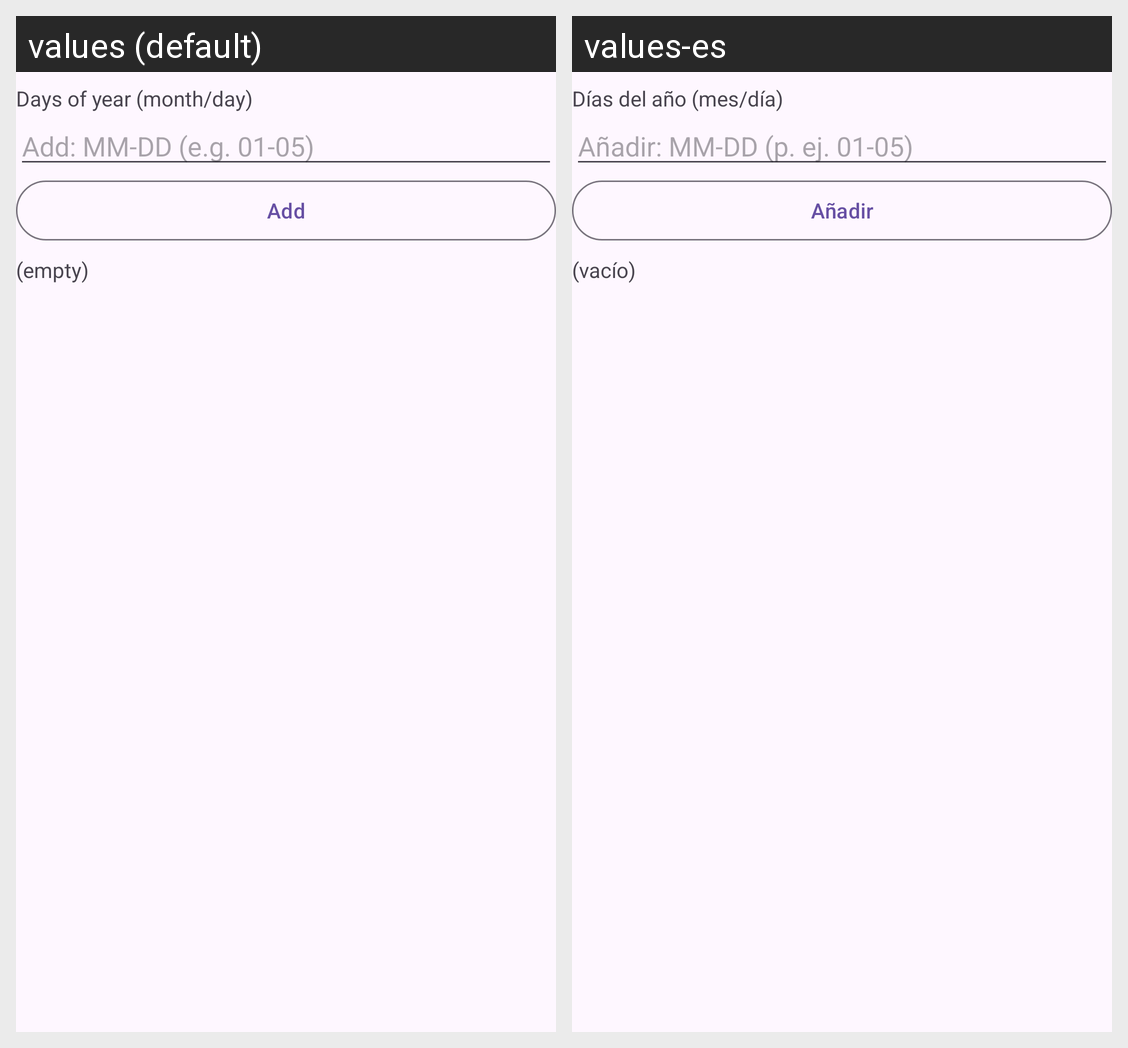

This grid shows one Android layout under two languages. Give, for every string resource on the screen, its name, the default text and each shown locale's text.
Android screen res/layout/view_typeinfo_yearly.xml rendered under 2 locales, left to right: values (default), values-es. Device: Nexus 5 (rendered at 1080×1920; each locale shown at half size, 540×960, under a caption strip naming it); theme Theme.ThothTasks.
Strings drawn on this screen, with the default value and each locale's value (text and hints the layout hard-codes, and strings that could not be matched under every locale, appear in the picture but are not listed):

typeinfo_yearly_title
  values: Days of year (month/day)
  values-es: Días del año (mes/día)

typeinfo_yearly_hint
  values: Add: MM-DD (e.g. 01-05)
  values-es: Añadir: MM-DD (p. ej. 01-05)

add
  values: Add
  values-es: Añadir

empty
  values: (empty)
  values-es: (vacío)
